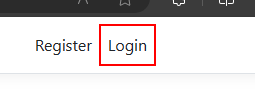
Workflow: Customers

Step 1: find the link 'Login'

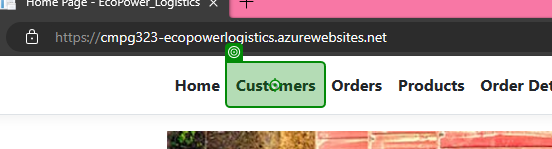
Step 2 [then]: click on 'Customers'

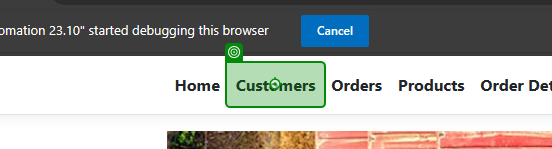
Step 3: click on 'Customers'

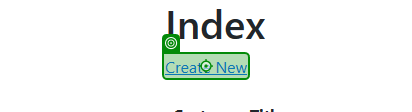
Step 4 [try]: click on 'Create New'

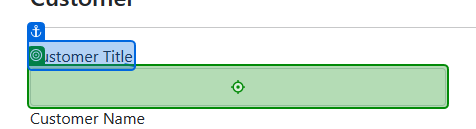
Step 5: type "[CurrentRow("CustomerTitle").ToString]" into 'Customer Title'

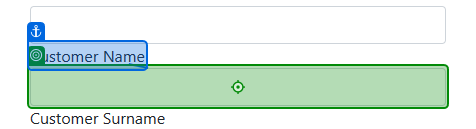
Step 6: type "[CurrentRow("CustomerName").ToString]" into 'Customer Name'

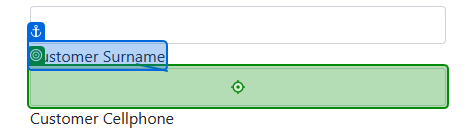
Step 7: type "[CurrentRow("CustomerSurname").ToString]" into 'Customer Surname'

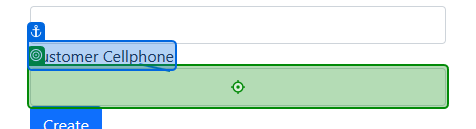
Step 8: type "[CurrentRow("Cellphone").ToString]" into 'Customer Cellphone'

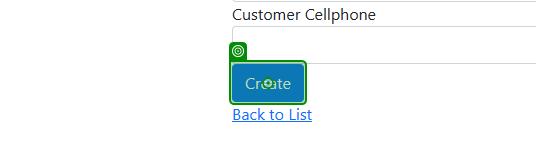
Step 9: click on 'Create'

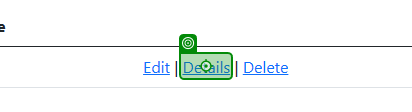
Step 10: click on 'Details'

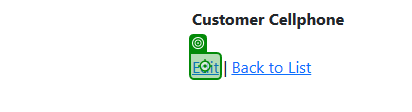
Step 11: click

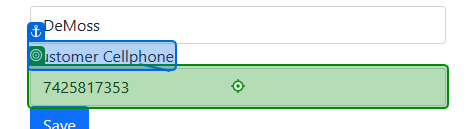
Step 12: type "["08"+randNumber.ToString]" into 'Customer Cellphone'

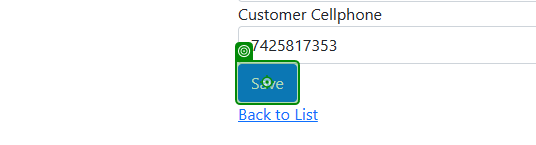
Step 13: click on 'Save'

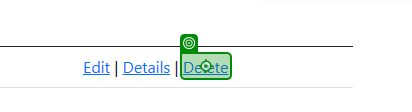
Step 14: click on 'Delete'

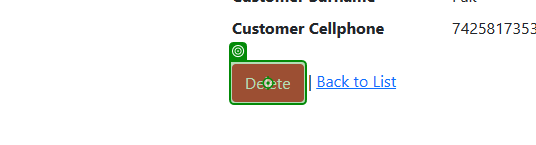
Step 15: click on 'Delete'